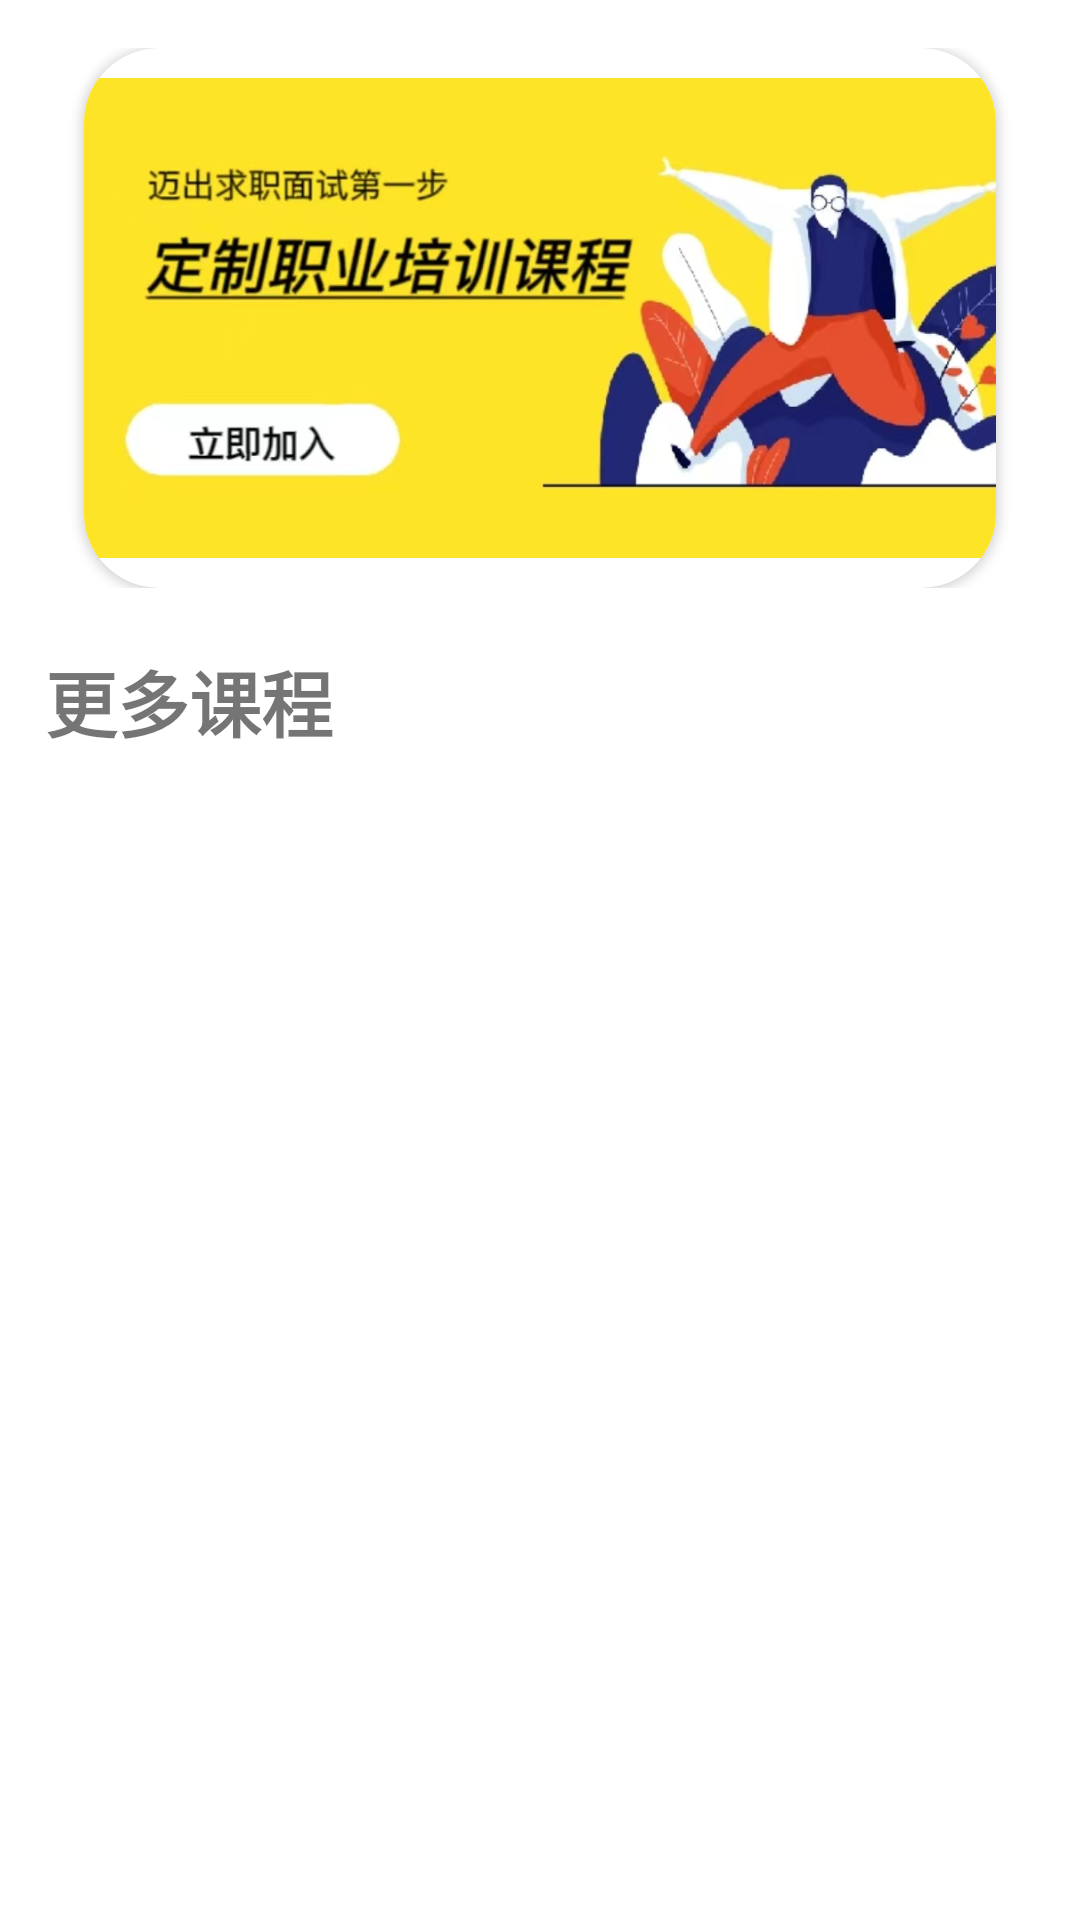

Android layout source for this screen:
<!-- AndroidManifest.xml: application theme Theme.DTrip -->
<!-- res/layout/fragment_study.xml -->
<?xml version="1.0" encoding="UTF-8"?>
<LinearLayout xmlns:android="http://schemas.android.com/apk/res/android"
    xmlns:app="http://schemas.android.com/apk/res-auto"
    xmlns:tools="http://schemas.android.com/tools"
    android:layout_width="match_parent"
    android:layout_height="match_parent"
    android:orientation="vertical">








    <Space
        android:layout_width="match_parent"
        android:layout_height="16dp">

    </Space>
    <RelativeLayout
        android:layout_width="wrap_content"
        android:layout_height="wrap_content">
        <androidx.cardview.widget.CardView
            android:layout_marginLeft="28dp"
            android:layout_marginRight="28dp"
            android:layout_width="wrap_content"
            android:layout_height="wrap_content"
            android:src="@drawable/test_image"
            app:cardCornerRadius="25dp"
            android:scaleType="centerCrop">

            <ImageView
                android:id="@+id/image"
                android:src="@drawable/study_banner"
                android:layout_width="wrap_content"
                android:layout_height="180dp">
            </ImageView>
        </androidx.cardview.widget.CardView>


    </RelativeLayout>
    <TextView
        android:layout_width="wrap_content"
        android:layout_height="wrap_content"
        android:text="更多课程"
        android:textStyle="bold"
        android:textSize="24sp"
        android:layout_marginStart="15dp"
        android:layout_marginTop="20dp"
        >


    </TextView>

    <androidx.recyclerview.widget.RecyclerView
        android:id="@+id/study_rv"
        android:layout_width="match_parent"
        android:layout_height="match_parent">

    </androidx.recyclerview.widget.RecyclerView>
</LinearLayout>
<!-- resources referenced by this layout -->
<resources>
  <!-- drawable study_banner: jpg bitmap (drawable, 157819 bytes) -->
  <style name="Theme.DTrip" parent="Theme.MaterialComponents.DayNight.NoActionBar">
          
          <item name="colorPrimary">@color/blue</item>
          <item name="colorPrimaryVariant">#7696E8</item>
          <item name="colorOnPrimary">@color/white</item>
          
          <item name="colorSecondary">@color/blue</item>
          <item name="colorSecondaryVariant">@color/teal_700</item>
          <item name="colorOnSecondary">@color/black</item>
          
          <item name="android:statusBarColor" tools:targetApi="l">?attr/colorPrimaryVariant</item>
          
          
          <item name="android:windowActivityTransitions">true</item>
          <item name="android:windowSharedElementEnterTransition">
              @transition/change_transform</item>
          <item name="android:windowSharedElementExitTransition">
              @transition/change_transform</item>     
      </style>
  <color name="blue">#0087EE</color>
  <color name="white">#FFFFFFFF</color>
  <color name="teal_700">#FF018786</color>
  <color name="black">#FF000000</color>
</resources>
